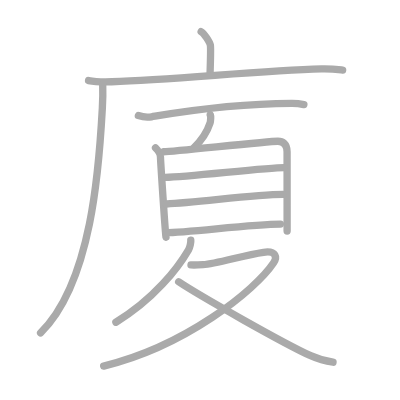
t = 0.00 s
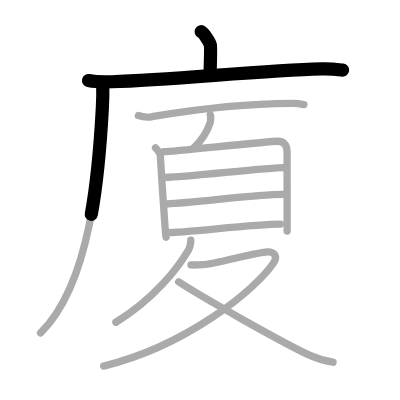
t = 2.50 s
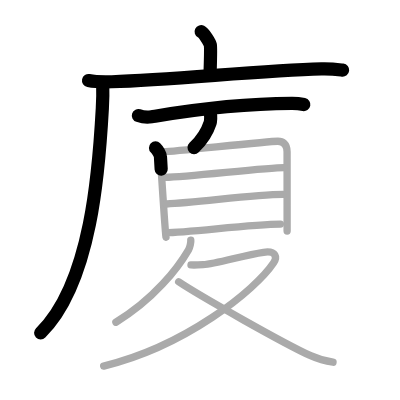
t = 5.25 s
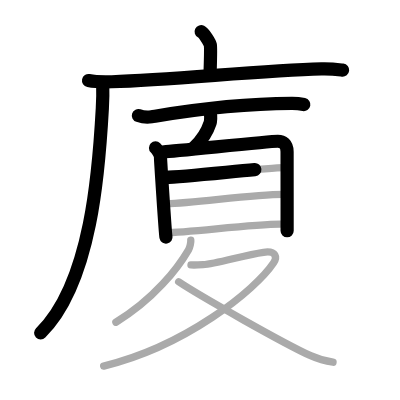
t = 7.75 s
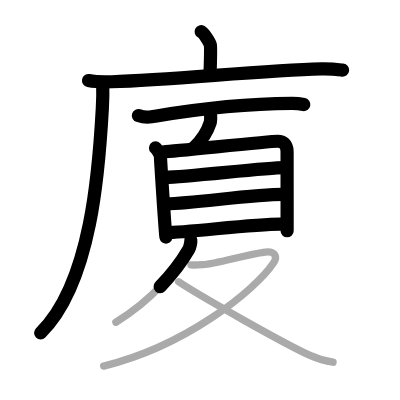
t = 10.50 s
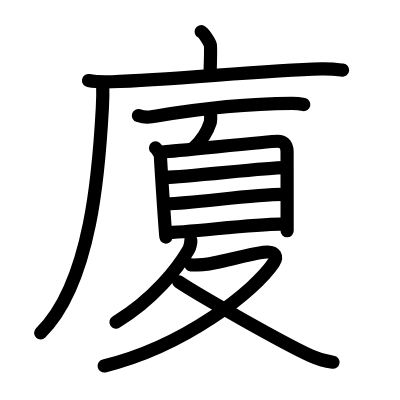
t = 13.00 s

The animated SVG that drew these frames (rendered in a browser with its animation timeline set to each time). Animation: 13 SMIL elements (animate=13); one cycle of 13.00 s.

<?xml version="1.0" standalone="no"?>
<!DOCTYPE svg PUBLIC "-//W3C//DTD SVG 1.1//EN"   "http://www.w3.org/Graphics/SVG/1.1/DTD/svg11.dtd">
<svg width="400px" height="400px"  version="1.1" xmlns="http://www.w3.org/2000/svg">
  <defs>
    <marker id="Triangle" viewBox="0 0 10 10" refX="0" refY="5" markerUnits="strokeWidth" markerWidth="3" style="stroke-opacity:0%;fill:#aaaaaa;" markerHeight="2" orient="auto">
      <path d="M 0 0 L 10 5 L 0 10 z" />
    </marker>
    
    <marker id="Arrow" viewBox="0 0 10 10" refX="5" refY="5" markerUnits="strokeWidth" markerWidth="1.8" style="stroke-opacity:0%;fill:#770000;" markerHeight="2" orient="auto">
      <path d="M 0 4 L 6 4 L 4 1 L 10 5 L 4 9 L 6 6 L 0 6 z" />
        <circle cx="5" cy="5" r="5" />
      </marker>
    
    <marker id="TriangleRed" viewBox="0 0 10 10" refX="0" refY="5" markerUnits="strokeWidth" markerWidth="3" style="stroke-opacity:0%;fill:#CC0000;" markerHeight="2" orient="auto">
      <path d="M 0 0 L 10 5 L 0 10 z" />
    </marker>
    
    <marker id="ArrowRed" viewBox="0 0 10 10" refX="5" refY="5" markerUnits="strokeWidth" markerWidth="1.8" style="stroke-opacity:0%;fill:#CC0000;" markerHeight="2" orient="auto">
      <path d="M 0 4 L 6 4 L 4 1 L 10 5 L 4 9 L 6 6 L 0 6 z" />
        <circle cx="5" cy="5" r="5" />
      </marker>
    
  </defs>
  
  <path style="fill:#ffffff; fill-opacity:100%; fill-rule:evenodd; stroke-width:0;" d="M 0 0 L 400px 0 L 400px 400px L 0 400px L 0 0" />

  <g transform="scale(3.6697247706422 3.6697247706422)">
<path style="fill:none; fill-opacity:0%; fill-rule:evenodd; stroke:#aaaaaa; stroke-opacity:100%; stroke-width: 1.5pt; stroke-linejoin:round; stroke-linecap:round;" d="M54.81 8.63c0.76 0.38 2.36 2.88 2.51 3.65c0.15 0.77 0.08 2.65-0.07 7.46"></path>
<path style="fill:none; fill-opacity:0%; fill-rule:evenodd; stroke:#aaaaaa; stroke-opacity:100%; stroke-width: 1.5pt; stroke-linejoin:round; stroke-linecap:round;" d="M24.13 21.95c1.65 0.33 4.67 0.38 6.32 0.33c17.16-0.55 40.52-3.06 57.15-3.5c2.75-0.07 4.4 0.16 5.77 0.32"></path>
<path style="fill:none; fill-opacity:0%; fill-rule:evenodd; stroke:#aaaaaa; stroke-opacity:100%; stroke-width: 1.5pt; stroke-linejoin:round; stroke-linecap:round;" d="M27.99 23c0.05 1.61 0.03 4.14-0.1 6.45C27 45.75 25 77 11.06 90.72"></path>
<path style="fill:none; fill-opacity:0%; fill-rule:evenodd; stroke:#aaaaaa; stroke-opacity:100%; stroke-width: 1.5pt; stroke-linejoin:round; stroke-linecap:round;" d="M37.71 31.5c0.94 0.32 2.68 0.47 3.61 0.32c3.81-0.62 20.17-3.56 38.19-3.64c1.57-0.01 2.51 0.15 3.3 0.31"></path>
<path style="fill:none; fill-opacity:0%; fill-rule:evenodd; stroke:#aaaaaa; stroke-opacity:100%; stroke-width: 1.5pt; stroke-linejoin:round; stroke-linecap:round;" d="M57.29 31.16c0.26 0.09 0.07 2.04-0.04 2.35c-0.83 2.57-1.88 4.34-4.38 6.73"></path>
<path style="fill:none; fill-opacity:0%; fill-rule:evenodd; stroke:#aaaaaa; stroke-opacity:100%; stroke-width: 1.5pt; stroke-linejoin:round; stroke-linecap:round;" d="M42.38 40.3c0.55 0.54 1.35 1.78 1.35 2.5c0 0.72 1.32 21.11 1.5 21.83"></path>
<path style="fill:none; fill-opacity:0%; fill-rule:evenodd; stroke:#aaaaaa; stroke-opacity:100%; stroke-width: 1.5pt; stroke-linejoin:round; stroke-linecap:round;" d="M44.64 41.36c3.1-0.09 28.25-2.87 31.08-2.87c1.29 0 2.5 0.7 2.51 2.85c0 0.88 0.01 13.17 0.01 21.62"></path>
<path style="fill:none; fill-opacity:0%; fill-rule:evenodd; stroke:#aaaaaa; stroke-opacity:100%; stroke-width: 1.5pt; stroke-linejoin:round; stroke-linecap:round;" d="M45.09 48.33c6.11-0.12 27.4-2.66 32.38-2.66"></path>
<path style="fill:none; fill-opacity:0%; fill-rule:evenodd; stroke:#aaaaaa; stroke-opacity:100%; stroke-width: 1.5pt; stroke-linejoin:round; stroke-linecap:round;" d="M45.34 55.58c8.21-0.3 23.79-2.6 31.76-2.6"></path>
<path style="fill:none; fill-opacity:0%; fill-rule:evenodd; stroke:#aaaaaa; stroke-opacity:100%; stroke-width: 1.5pt; stroke-linejoin:round; stroke-linecap:round;" d="M45.13 63.4c6.16 0 23.32-2.33 31.29-2.33"></path>
<path style="fill:none; fill-opacity:0%; fill-rule:evenodd; stroke:#aaaaaa; stroke-opacity:100%; stroke-width: 1.5pt; stroke-linejoin:round; stroke-linecap:round;" d="M51.99 65.45c0.06 0.53-0.21 1.93-0.61 2.62C48.5 73 42 81.5 31.58 87.81"></path>
<path style="fill:none; fill-opacity:0%; fill-rule:evenodd; stroke:#aaaaaa; stroke-opacity:100%; stroke-width: 1.5pt; stroke-linejoin:round; stroke-linecap:round;" d="M52.04 72.19c0.39 0.03 2.17 0 3.29-0.07c3.67-0.24 11.23-2.63 16.48-3.37c3.6-0.51 3.68 1.48 2.76 2.86c-5.04 7.56-24.13 22.76-46.32 28.15"></path>
<path style="fill:none; fill-opacity:0%; fill-rule:evenodd; stroke:#aaaaaa; stroke-opacity:100%; stroke-width: 1.5pt; stroke-linejoin:round; stroke-linecap:round;" d="M48.69 76.79c5.45 3.66 28.62 16.79 35.96 20.14c2.19 1 3.96 1.48 6.1 1.78"></path>

<path style="fill:none; fill-opacity:0%; fill-rule:evenodd; stroke:#000000; stroke-opacity:100%; stroke-width: 2.7pt; stroke-linejoin:round; stroke-linecap:round;" d="M54.81 8.63c0.76 0.38 2.36 2.88 2.51 3.65c0.15 0.77 0.08 2.65-0.07 7.46" pathLength="100" stroke-dashoffset="100" stroke-dasharray="100 105"><animate id="dashAnim1" attributeName="stroke-dashoffset" from="100" to="0" dur="1s" calcMode="linear" fill="freeze"/></path>
<path style="fill:none; fill-opacity:0%; fill-rule:evenodd; stroke:#000000; stroke-opacity:100%; stroke-width: 2.7pt; stroke-linejoin:round; stroke-linecap:round;" d="M24.13 21.95c1.65 0.33 4.67 0.38 6.32 0.33c17.16-0.55 40.52-3.06 57.15-3.5c2.75-0.07 4.4 0.16 5.77 0.32" pathLength="100" stroke-dashoffset="100" stroke-dasharray="100 105"><animate id="dashAnim2" attributeName="stroke-dashoffset" from="100" to="0" dur="1s" calcMode="linear" begin="dashAnim1.end" fill="freeze"/></path>
<path style="fill:none; fill-opacity:0%; fill-rule:evenodd; stroke:#000000; stroke-opacity:100%; stroke-width: 2.7pt; stroke-linejoin:round; stroke-linecap:round;" d="M27.99 23c0.05 1.61 0.03 4.14-0.1 6.45C27 45.75 25 77 11.06 90.72" pathLength="100" stroke-dashoffset="100" stroke-dasharray="100 105"><animate id="dashAnim3" attributeName="stroke-dashoffset" from="100" to="0" dur="1s" calcMode="linear" begin="dashAnim2.end" fill="freeze"/></path>
<path style="fill:none; fill-opacity:0%; fill-rule:evenodd; stroke:#000000; stroke-opacity:100%; stroke-width: 2.7pt; stroke-linejoin:round; stroke-linecap:round;" d="M37.71 31.5c0.94 0.32 2.68 0.47 3.61 0.32c3.81-0.62 20.17-3.56 38.19-3.64c1.57-0.01 2.51 0.15 3.3 0.31" pathLength="100" stroke-dashoffset="100" stroke-dasharray="100 105"><animate id="dashAnim4" attributeName="stroke-dashoffset" from="100" to="0" dur="1s" calcMode="linear" begin="dashAnim3.end" fill="freeze"/></path>
<path style="fill:none; fill-opacity:0%; fill-rule:evenodd; stroke:#000000; stroke-opacity:100%; stroke-width: 2.7pt; stroke-linejoin:round; stroke-linecap:round;" d="M57.29 31.16c0.26 0.09 0.07 2.04-0.04 2.35c-0.83 2.57-1.88 4.34-4.38 6.73" pathLength="100" stroke-dashoffset="100" stroke-dasharray="100 105"><animate id="dashAnim5" attributeName="stroke-dashoffset" from="100" to="0" dur="1s" calcMode="linear" begin="dashAnim4.end" fill="freeze"/></path>
<path style="fill:none; fill-opacity:0%; fill-rule:evenodd; stroke:#000000; stroke-opacity:100%; stroke-width: 2.7pt; stroke-linejoin:round; stroke-linecap:round;" d="M42.38 40.3c0.55 0.54 1.35 1.78 1.35 2.5c0 0.72 1.32 21.11 1.5 21.83" pathLength="100" stroke-dashoffset="100" stroke-dasharray="100 105"><animate id="dashAnim6" attributeName="stroke-dashoffset" from="100" to="0" dur="1s" calcMode="linear" begin="dashAnim5.end" fill="freeze"/></path>
<path style="fill:none; fill-opacity:0%; fill-rule:evenodd; stroke:#000000; stroke-opacity:100%; stroke-width: 2.7pt; stroke-linejoin:round; stroke-linecap:round;" d="M44.64 41.36c3.1-0.09 28.25-2.87 31.08-2.87c1.29 0 2.5 0.7 2.51 2.85c0 0.88 0.01 13.17 0.01 21.62" pathLength="100" stroke-dashoffset="100" stroke-dasharray="100 105"><animate id="dashAnim7" attributeName="stroke-dashoffset" from="100" to="0" dur="1s" calcMode="linear" begin="dashAnim6.end" fill="freeze"/></path>
<path style="fill:none; fill-opacity:0%; fill-rule:evenodd; stroke:#000000; stroke-opacity:100%; stroke-width: 2.7pt; stroke-linejoin:round; stroke-linecap:round;" d="M45.09 48.33c6.11-0.12 27.4-2.66 32.38-2.66" pathLength="100" stroke-dashoffset="100" stroke-dasharray="100 105"><animate id="dashAnim8" attributeName="stroke-dashoffset" from="100" to="0" dur="1s" calcMode="linear" begin="dashAnim7.end" fill="freeze"/></path>
<path style="fill:none; fill-opacity:0%; fill-rule:evenodd; stroke:#000000; stroke-opacity:100%; stroke-width: 2.7pt; stroke-linejoin:round; stroke-linecap:round;" d="M45.34 55.58c8.21-0.3 23.79-2.6 31.76-2.6" pathLength="100" stroke-dashoffset="100" stroke-dasharray="100 105"><animate id="dashAnim9" attributeName="stroke-dashoffset" from="100" to="0" dur="1s" calcMode="linear" begin="dashAnim8.end" fill="freeze"/></path>
<path style="fill:none; fill-opacity:0%; fill-rule:evenodd; stroke:#000000; stroke-opacity:100%; stroke-width: 2.7pt; stroke-linejoin:round; stroke-linecap:round;" d="M45.13 63.4c6.16 0 23.32-2.33 31.29-2.33" pathLength="100" stroke-dashoffset="100" stroke-dasharray="100 105"><animate id="dashAnim10" attributeName="stroke-dashoffset" from="100" to="0" dur="1s" calcMode="linear" begin="dashAnim9.end" fill="freeze"/></path>
<path style="fill:none; fill-opacity:0%; fill-rule:evenodd; stroke:#000000; stroke-opacity:100%; stroke-width: 2.7pt; stroke-linejoin:round; stroke-linecap:round;" d="M51.99 65.45c0.06 0.53-0.21 1.93-0.61 2.62C48.5 73 42 81.5 31.58 87.81" pathLength="100" stroke-dashoffset="100" stroke-dasharray="100 105"><animate id="dashAnim11" attributeName="stroke-dashoffset" from="100" to="0" dur="1s" calcMode="linear" begin="dashAnim10.end" fill="freeze"/></path>
<path style="fill:none; fill-opacity:0%; fill-rule:evenodd; stroke:#000000; stroke-opacity:100%; stroke-width: 2.7pt; stroke-linejoin:round; stroke-linecap:round;" d="M52.04 72.19c0.39 0.03 2.17 0 3.29-0.07c3.67-0.24 11.23-2.63 16.48-3.37c3.6-0.51 3.68 1.48 2.76 2.86c-5.04 7.56-24.13 22.76-46.32 28.15" pathLength="100" stroke-dashoffset="100" stroke-dasharray="100 105"><animate id="dashAnim12" attributeName="stroke-dashoffset" from="100" to="0" dur="1s" calcMode="linear" begin="dashAnim11.end" fill="freeze"/></path>
<path style="fill:none; fill-opacity:0%; fill-rule:evenodd; stroke:#000000; stroke-opacity:100%; stroke-width: 2.7pt; stroke-linejoin:round; stroke-linecap:round;" d="M48.69 76.79c5.45 3.66 28.62 16.79 35.96 20.14c2.19 1 3.96 1.48 6.1 1.78" pathLength="100" stroke-dashoffset="100" stroke-dasharray="100 105"><animate id="dashAnim13" attributeName="stroke-dashoffset" from="100" to="0" dur="1s" calcMode="linear" begin="dashAnim12.end" fill="freeze"/></path>

</g>

</svg>  
          
